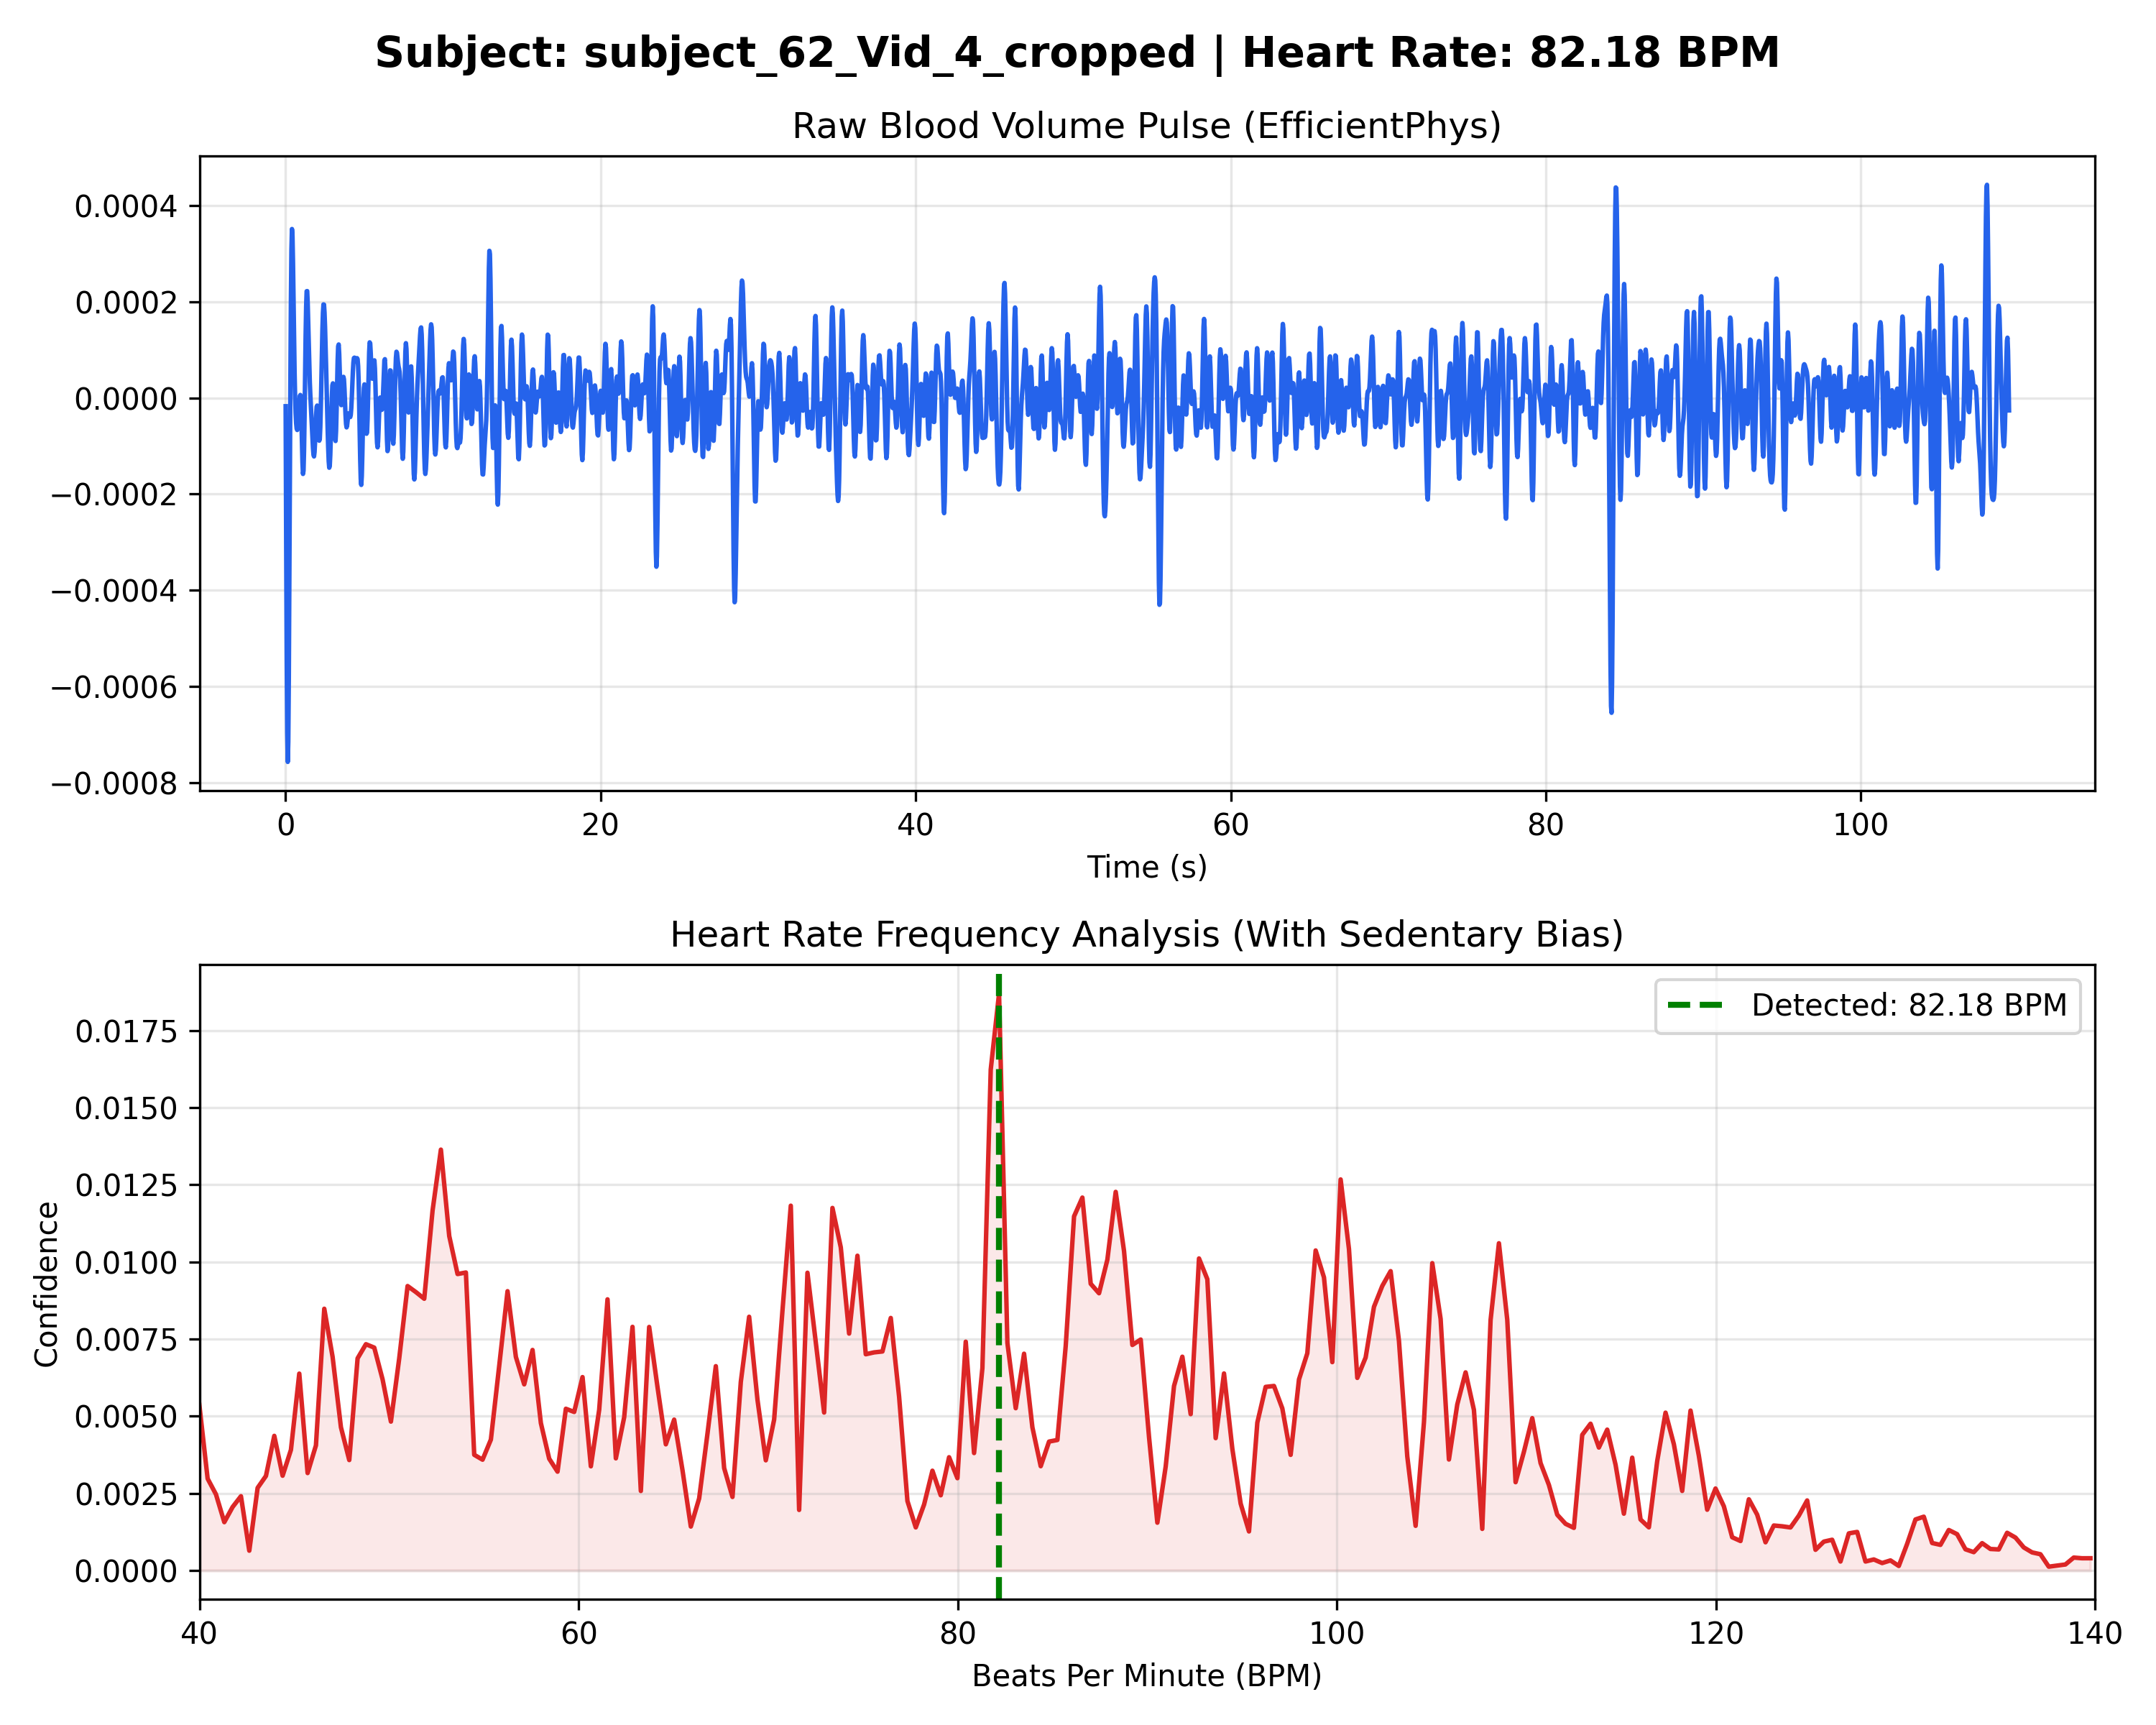

Source data for this figure (header and first rows):
Time_Sec, Amplitude
0.000000, -0.000017
0.03333, -0.000299
0.06667, -0.000537
0.1, -0.000697
0.1333, -0.000757
0.1667, -0.000715
0.2, -0.000585
0.2333, -0.000393
0.2667, -0.000175
0.3, 0.000032
0.3333, 0.000200
0.3667, 0.000308
0.4, 0.000351
0.4333, 0.000337
0.4667, 0.000280
0.5, 0.000203
0.5333, 0.000123
0.5667, 0.000054
0.6, 0.000003
0.6333, -0.000032
0.6667, -0.000053
0.7, -0.000064
0.7333, -0.000067
0.7667, -0.000062
0.8, -0.000049
0.8333, -0.000031
0.8667, -0.000011
0.9, 0.000004
0.9333, 0.000006
0.9667, -0.000010
1, -0.000045
1.033, -0.000091
1.067, -0.000134
1.1, -0.000158
1.133, -0.000151
1.167, -0.000110
1.2, -0.000040
1.233, 0.000045
1.267, 0.000127
1.3, 0.000190
1.333, 0.000222
1.367, 0.000222
1.4, 0.000196
1.433, 0.000155
1.467, 0.000109
1.5, 0.000066
1.533, 0.000032
1.567, 0.000006
1.6, -0.000015
1.633, -0.000036
1.667, -0.000058
1.7, -0.000082
1.733, -0.000104
1.767, -0.000118
1.8, -0.000122
1.833, -0.000113
1.867, -0.000092
1.9, -0.000064
1.933, -0.000036
1.967, -0.000019
... 3,223 more rows
